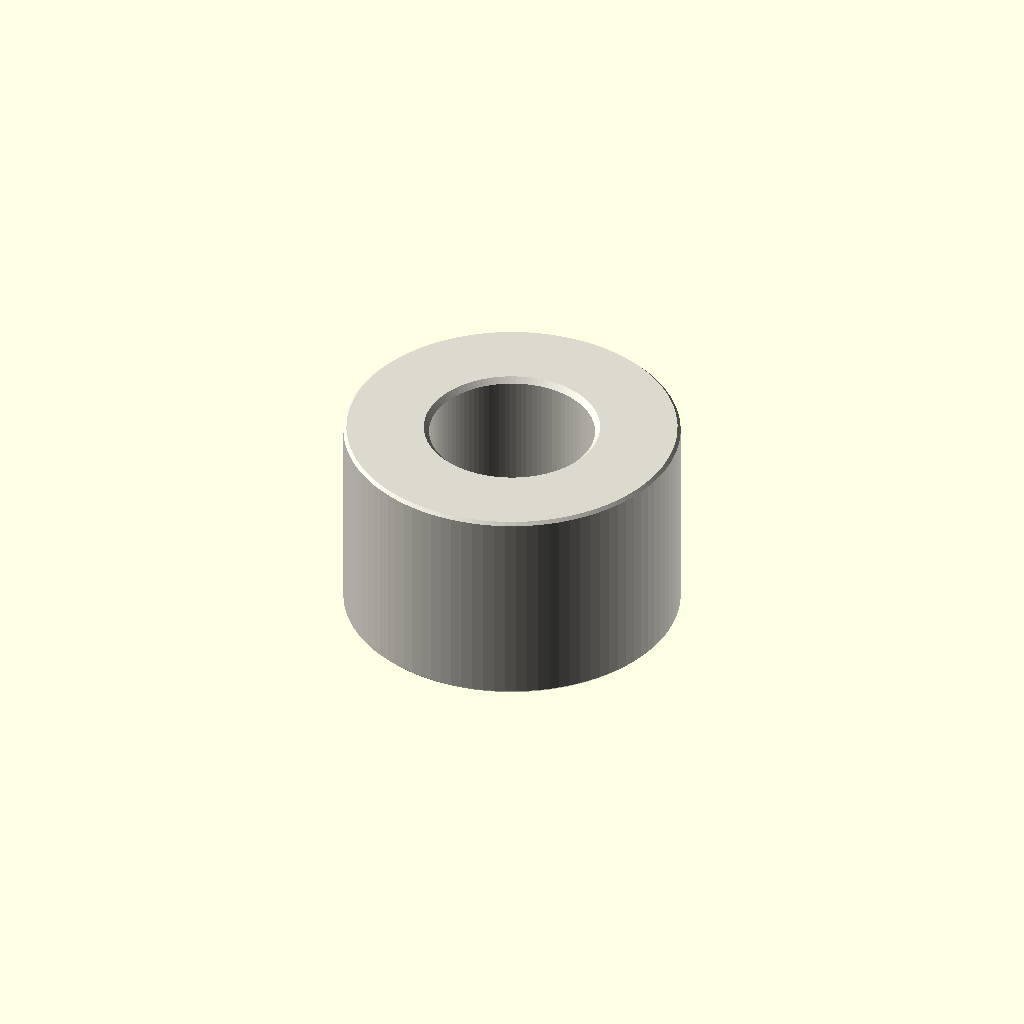
Cell 1: the model at its default parameters.
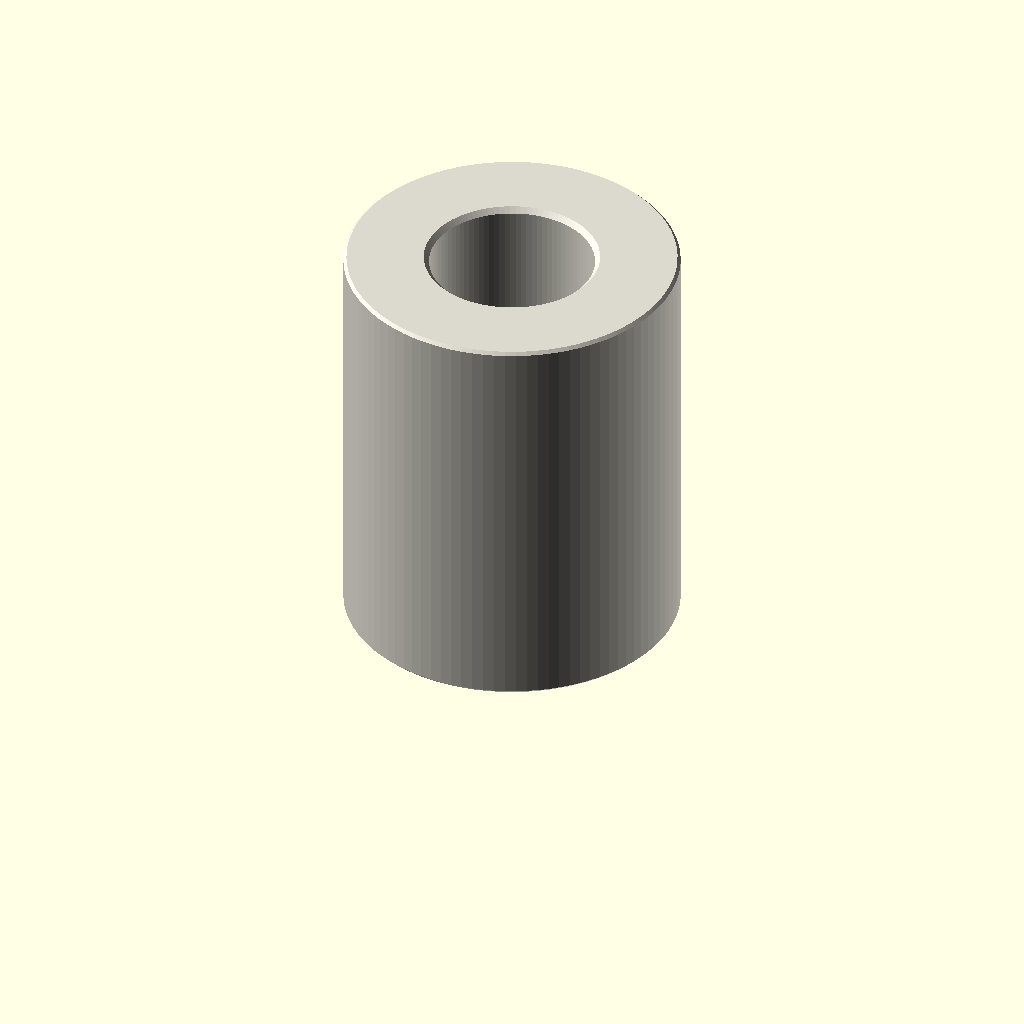
Cell 2: depth_mm = 16 (everything else at default).
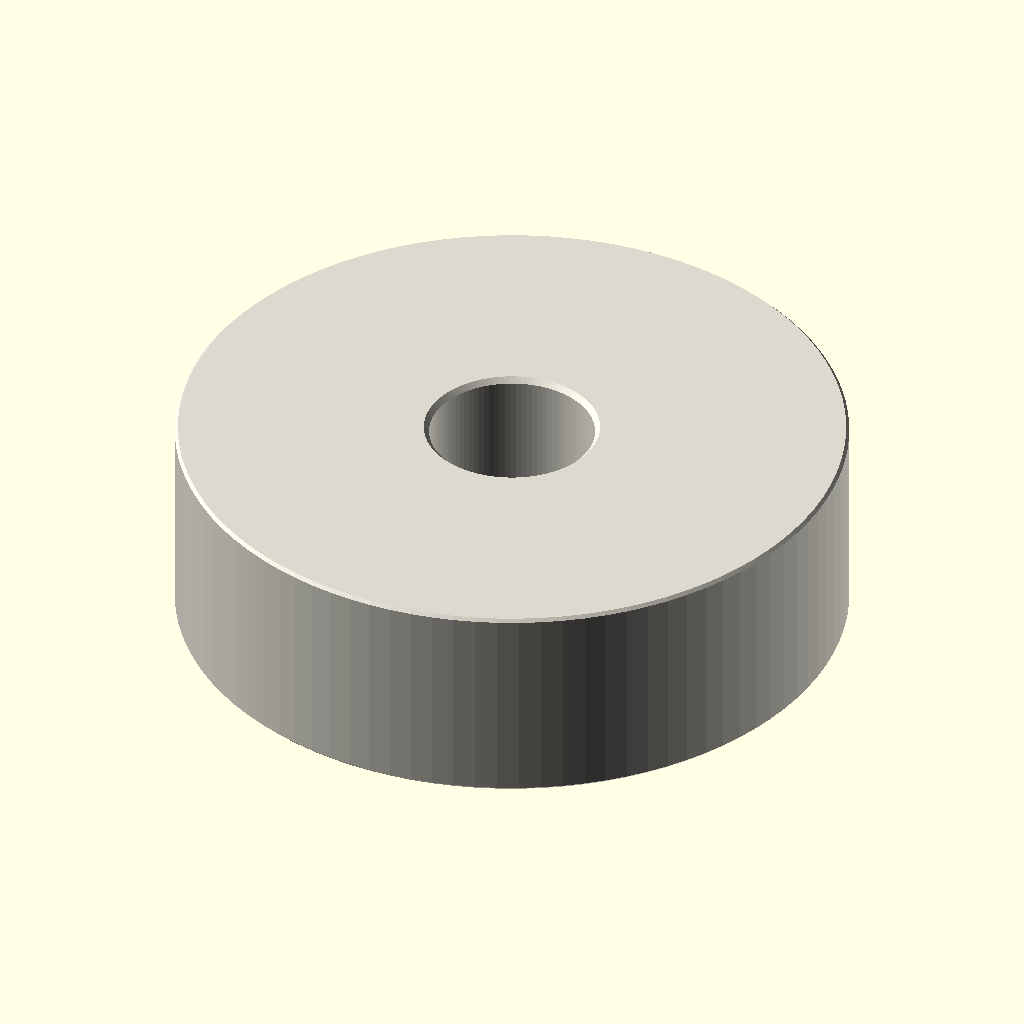
Cell 3: the same model with outer_diameter_mm = 26.
All cells are drawn from one camera (rotation 55°, 0°, 25°, orthographic, colour scheme Cornfield), so only the parameter changes between them.
The OpenSCAD source (parts/hardware_spacer_m6_nylon_white_13_mm_outer_diameter_8_mm_depth/scad/working.scad):
// OOMP generic catalogue model; units: mm.
// Stud length is additional to body depth. Tapping depths are model assumptions.
variant = "full"; // [full, display]
family = "spacer";
connection_type = "plain";
depth_mm = 8;
stud_length_mm = 0;
tapped_depth_mm = 0;
bore_mm = 6.4;
outer_diameter_mm = 13;
across_flats_mm = 6;
thread_nominal_diameter_mm = 3;
thread_pitch_mm = 0.5;
edge_chamfer_mm = 0.12;
mouth_chamfer_mm = 0.2;
angular_segments = 96;
samples_per_pitch = 16;

// Boundary travels up the outside, then down any tapped/plain bore.
// Equal-height rings at shoulders form the annular shoulder faces.
n = angular_segments;
threaded = family == "standoff";
has_stud = connection_type == "stud_to_tapped" || connection_type == "stud_to_stud";
two_studs = connection_type == "stud_to_stud";
through = !threaded || connection_type == "tapped_to_tapped";
pitch = thread_pitch_mm;
diameter = threaded ? thread_nominal_diameter_mm : bore_mm;
minor = diameter - 5*sqrt(3)*pitch/8;
transition = mouth_chamfer_mm + (threaded ? 5*sqrt(3)*pitch/16 : 0);
tip_chamfer = mouth_chamfer_mm + 17*sqrt(3)*pitch/48;
function sorted(v) = len(v)<=1 ? v : let(p=v[0])
    concat(sorted([for(x=v) if(x<p-1e-8) x]), [p], sorted([for(x=v) if(x>p+1e-8) x]));
function reverse(v) = [for(i=[len(v)-1:-1:0]) v[i]];
function theta(i) = i*360/n;
function fract(x) = x-floor(x);
function phase_distance(i,z) = abs(fract(z/pitch-theta(i)/360+0.5)-0.5);
function thread_r(i,z) = minor/2 + min(5*sqrt(3)*pitch/16,
    max(0,(phase_distance(i,z)-0.125)*pitch*sqrt(3)));
function stud_r(i,z,tip) = min(diameter/2 - (variant=="full" ?
    min(17*sqrt(3)*pitch/48,max(0,(phase_distance(i,z)-0.0625)*pitch*sqrt(3))) : 0),
    diameter/2-tip_chamfer+abs(z-tip));
function body_r(i,z) = (threaded ? across_flats_mm/2/cos(theta(i)%60-30) : outer_diameter_mm/2)
    - max(0,edge_chamfer_mm-min(z,depth_mm-z));
function bore_r(i,z) = max(threaded ? (variant=="full" ? thread_r(i,z) : minor/2) : diameter/2,
    diameter/2+mouth_chamfer_mm-(through ? min(z,depth_mm-z) : depth_mm-z));
function stud_z(a,b,tip) = let(count=variant=="full" ? ceil(stud_length_mm/pitch*samples_per_pitch) : 1)
    sorted(concat([for(i=[0:count]) a+(b-a)*i/count], [tip==a ? tip+tip_chamfer : tip-tip_chamfer]));
body_z = sorted([0,edge_chamfer_mm,depth_mm-edge_chamfer_mm,depth_mm]);
low = through ? 0 : depth_mm-tapped_depth_mm;
count = threaded && variant=="full" ? ceil((depth_mm-low)/pitch*samples_per_pitch) : 1;
bore_z = two_studs ? [] : reverse(sorted(concat(
    [for(i=[0:count]) low+(depth_mm-low)*i/count],
    [depth_mm-mouth_chamfer_mm,depth_mm-transition],
    through ? [mouth_chamfer_mm,transition] : [])));
// Ring descriptors: [height, kind, tip]. Kind: 0 body, 1 stud, 2 bore.
rings = concat(
    has_stud ? [for(z=stud_z(-stud_length_mm,0,-stud_length_mm)) [z,1,-stud_length_mm]] : [],
    [for(z=body_z) [z,0,0]],
    two_studs ? [for(z=stud_z(depth_mm,depth_mm+stud_length_mm,depth_mm+stud_length_mm)) [z,1,depth_mm+stud_length_mm]] : [],
    [for(z=bore_z) [z,2,0]]);
function radius(i,ring) = ring[1]==0 ? body_r(i,ring[0]) :
    ring[1]==1 ? stud_r(i,ring[0],ring[2]) : bore_r(i,ring[0]);
points = concat([for(ring=rings) for(i=[0:n-1])
    [radius(i,ring)*cos(theta(i)),radius(i,ring)*sin(theta(i)),ring[0]]],
    through ? [] : [[0,0,rings[0][0]],[0,0,rings[len(rings)-1][0]]]);
center = len(rings)*n;
last = (len(rings)-1)*n;
// OpenSCAD winding is opposite to STL winding.
faces = concat(
    [for(j=[0:len(rings)-(through ? 1 : 2)]) for(i=[0:n-1]) each
        let(a=j*n+i,b=j*n+(i+1)%n,c=((j+1)%len(rings))*n+(i+1)%n,d=((j+1)%len(rings))*n+i)
        [[a,c,b],[a,d,c]]],
    through ? [] : [for(i=[0:n-1]) each let(k=(i+1)%n)
        [[center,i,k],[center+1,last+k,last+i]]]);
assert(family=="spacer" || family=="standoff");
assert(!threaded || connection_type=="tapped_to_tapped" || has_stud);
assert(depth_mm>0 && diameter>0 && pitch>0);
assert(variant=="full" || variant=="display");
assert(n>=24 && n%12==0 && samples_per_pitch>=8);
assert(mouth_chamfer_mm>0 && mouth_chamfer_mm<depth_mm/2);
assert(edge_chamfer_mm>=0 && edge_chamfer_mm<depth_mm/2);
assert(diameter+4*max(mouth_chamfer_mm,edge_chamfer_mm) < (threaded ? across_flats_mm : outer_diameter_mm));
assert(!has_stud || stud_length_mm>2*mouth_chamfer_mm);
assert(!through || !threaded || 2*transition<depth_mm);
assert(connection_type!="stud_to_tapped" || (tapped_depth_mm>transition && tapped_depth_mm<depth_mm));
color([0.86,0.85,0.81]) polyhedron(points=points,faces=faces,convexity=20);
Customizer parameters (derived from the source; name, type, default, range or options):
variant: string, default "full", options "full", "display"
family: string, default "spacer"
connection_type: string, default "plain"
depth_mm: number, default 8
stud_length_mm: number, default 0
tapped_depth_mm: number, default 0
bore_mm: number, default 6.4
outer_diameter_mm: number, default 13
across_flats_mm: number, default 6
thread_nominal_diameter_mm: number, default 3
thread_pitch_mm: number, default 0.5
edge_chamfer_mm: number, default 0.12
mouth_chamfer_mm: number, default 0.2
angular_segments: number, default 96
samples_per_pitch: number, default 16
